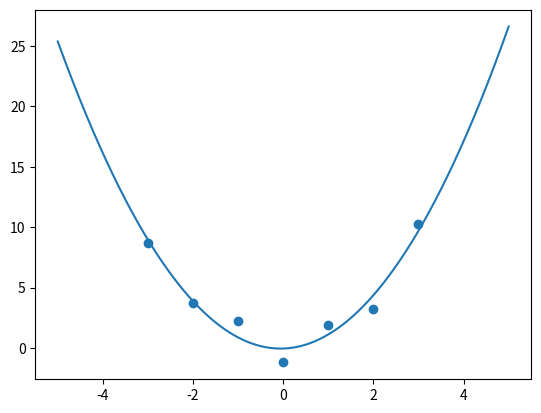

Here is the Python script that generated this plot:
#!/usr/bin/env python
#-*- coding: utf-8 -*-
# @Filename: leastsquares.py
# [redacted]
# @Description: 最小二乘法
# 对于样本数据的散点图形如函数y=ax2+bx+c的图像的数据， 在python中的拟合过程为
# @Create: 2018-03-07 15:42:30
# @Last Modified: 2018-03-07 15:42:30

import numpy as np
import scipy as sp
import matplotlib.pyplot as plt
from scipy.optimize import leastsq



#Xi=np.array([1,2,3,4,5,6])
#Yi=np.array([9.1,18.3,32,47,69.5,94.8])
Xi=np.array([0,1,2,3,-1,-2,-3])
Yi=np.array([-1.21,1.9,3.2,10.3,2.2,3.71,8.7])

def func(p,x):
    a,b,c=p
    return a*x*x+b*x+c

def error(p, x, y):
    return func(p, x) - y

#初始的参数
p0 = [10,10,10]
para , count = leastsq(error, p0, args=(Xi, Yi))
# parameter ,  cost
# (array([ 2.06607141,  2.5975001 ,  4.68999985]), 1)
TY = np.array([ func(para, i) for i in Yi])
plt.scatter(Xi,Yi)
x=np.linspace(-5,5,1000)
y=np.array([ func(para,i) for i in x])
plt.plot(x,y)
plt.show()

